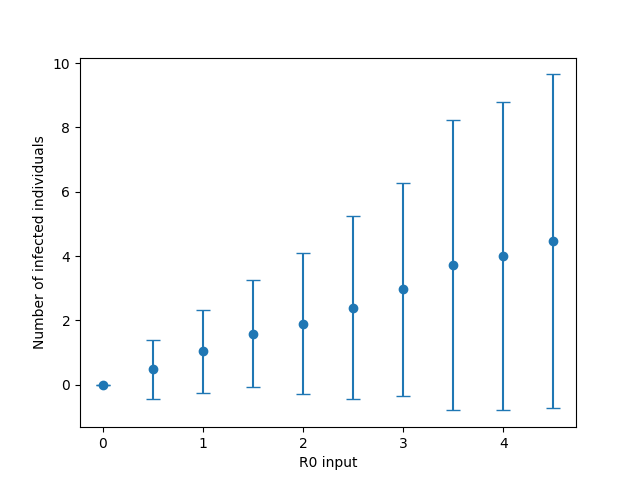

The file beside this chart, header and first rows:
, R0, mean_infected, stdev_infected
0, 0.0, 0.0, 0.0
1, 0.5, 0.48, 0.9217
2, 1.0, 1.04, 1.296
3, 1.5, 1.58, 1.662
4, 2.0, 1.9, 2.202
5, 2.5, 2.4, 2.85
6, 3.0, 2.96, 3.316
7, 3.5, 3.72, 4.499
8, 4.0, 4.0, 4.8
9, 4.5, 4.46, 5.189
